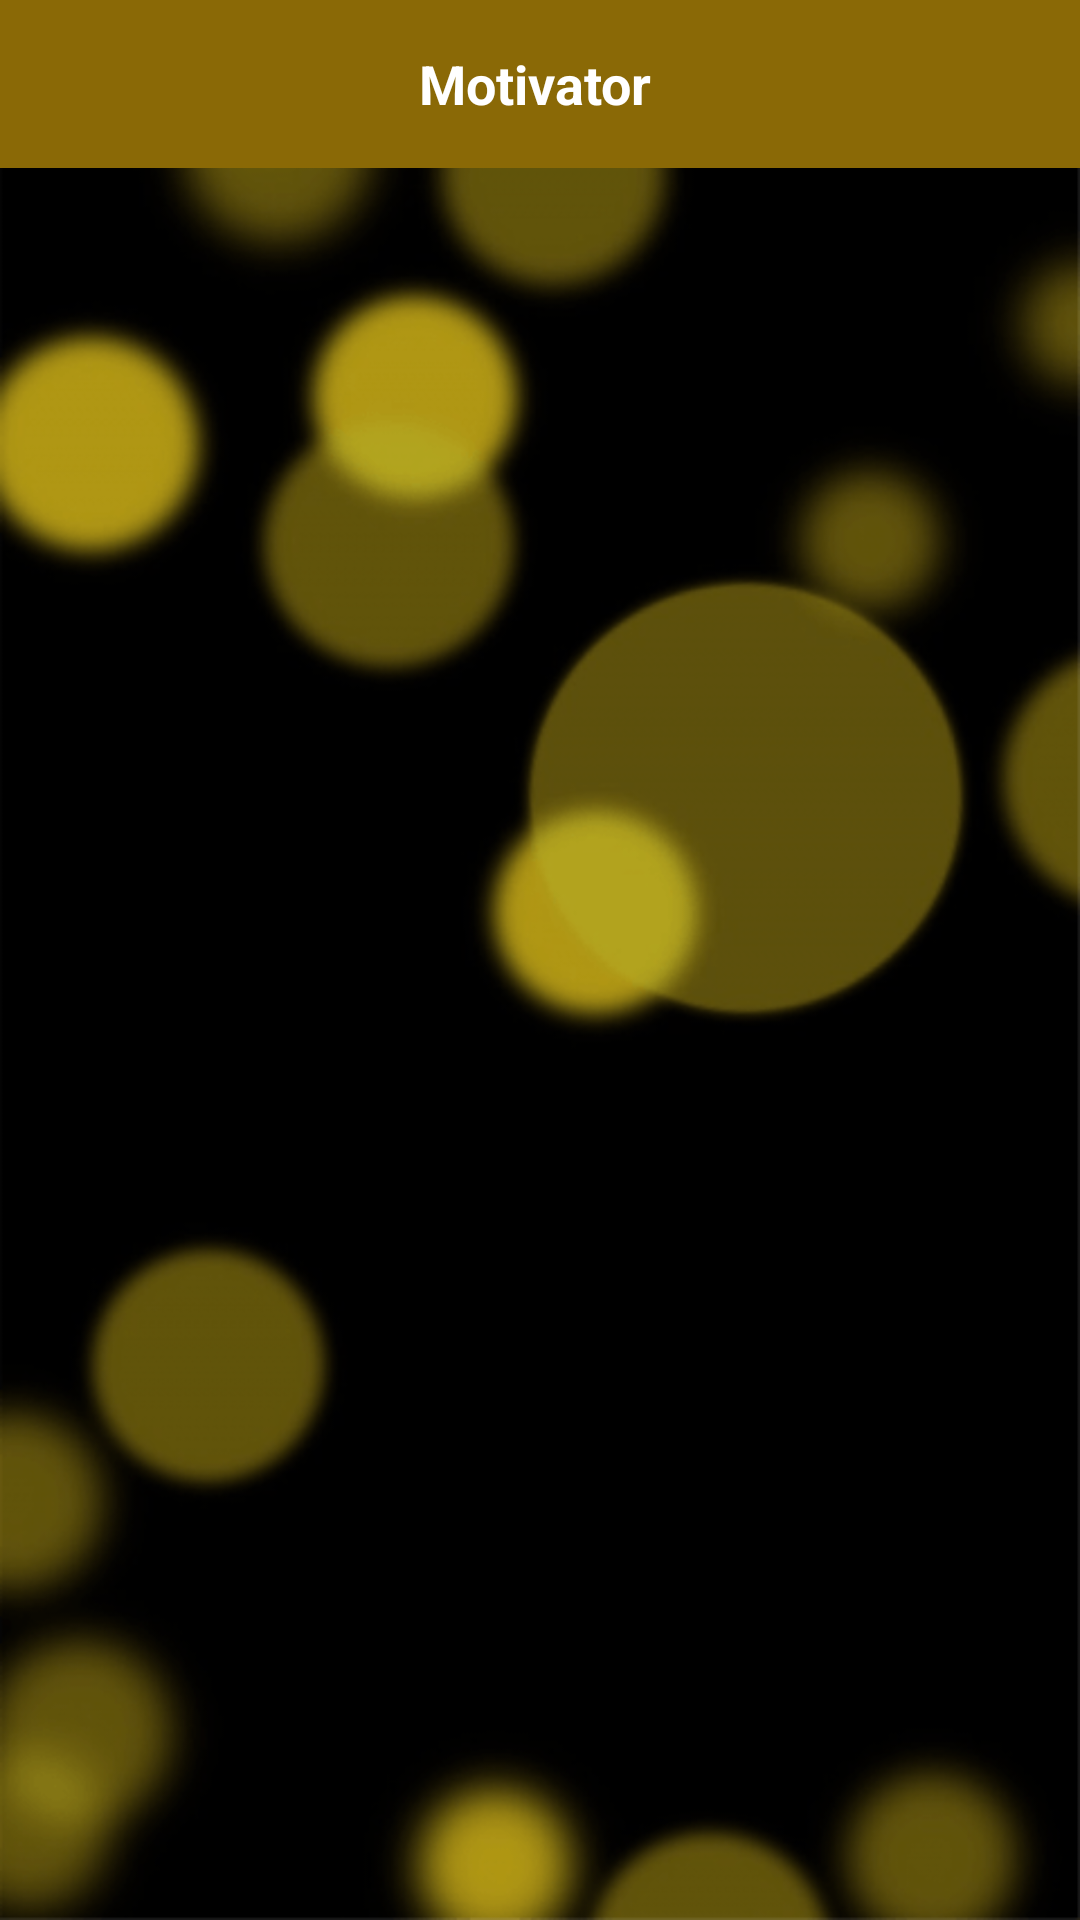

Here is an Android app screen rendered from its layout file. Give the layout XML and the strings, colors and styles it references.
<!-- AndroidManifest.xml: application theme Theme.Statuslar -->
<!-- res/layout/main_layout.xml -->
<?xml version="1.0" encoding="utf-8"?>
<androidx.constraintlayout.motion.widget.MotionLayout xmlns:android="http://schemas.android.com/apk/res/android"
    xmlns:app="http://schemas.android.com/apk/res-auto"
    xmlns:tools="http://schemas.android.com/tools"
    android:layout_width="match_parent"
    android:layout_height="match_parent"
    android:background="@drawable/backgroud_one"
    app:layoutDescription="@xml/main_layout_scene">

    <LinearLayout
        android:id="@+id/viewdarknes"
        android:layout_width="match_parent"
        android:layout_height="match_parent"
        android:background="#4D000000"
        android:orientation="horizontal" />

    <LinearLayout
        android:id="@+id/actionBar"
        android:layout_width="match_parent"
        android:layout_height="?actionBarSize"
        android:background="#8A6906"
        android:gravity="center|left"
        app:layout_constraintTop_toTopOf="parent"
        tools:ignore="RtlHardcoded">

        <ImageButton
            android:id="@+id/backbutton"
            style="@style/buttonBuckgrondWithBorderless"
            android:layout_width="30dp"
            android:layout_height="30dp"
            android:layout_marginStart="12dp"
            android:contentDescription="@string/todo"
            android:src="@drawable/ic_back"
            tools:ignore="TouchTargetSizeCheck,SpeakableTextPresentCheck,DuplicateSpeakableTextCheck" />

        <TextView
            android:id="@+id/actionBarText"
            android:layout_width="0dp"
            android:layout_height="match_parent"
            android:layout_weight="1"
            android:gravity="center"
            android:text="@string/motivator"
            android:textColor="@color/white"
            android:textSize="18sp"
            android:textStyle="bold" />

        <ImageButton
            android:id="@+id/addButton"
            style="@style/buttonBuckgrondWithBorderless"
            android:layout_width="30dp"
            android:layout_height="30dp"
            android:layout_marginEnd="16dp"
            android:contentDescription="@string/todo"
            android:src="@drawable/ic_add"
            tools:ignore="TouchTargetSizeCheck,SpeakableTextPresentCheck" />
    </LinearLayout>

    <androidx.recyclerview.widget.RecyclerView
        android:id="@+id/list"
        android:layout_width="match_parent"
        android:layout_height="0dp"
        android:paddingLeft="8dp"
        android:paddingRight="8dp"
        app:layout_constraintBottom_toBottomOf="parent"
        app:layout_constraintTop_toBottomOf="@id/actionBar"
        tools:listitem="@layout/item" />

</androidx.constraintlayout.motion.widget.MotionLayout>
<!-- res/layout/item.xml (included above) -->
<?xml version="1.0" encoding="utf-8"?>
<androidx.cardview.widget.CardView xmlns:android="http://schemas.android.com/apk/res/android"
    xmlns:app="http://schemas.android.com/apk/res-auto"
    xmlns:tools="http://schemas.android.com/tools"
    android:layout_width="match_parent"
    android:layout_height="240dp"
    android:layout_margin="4dp"
    app:cardCornerRadius="16dp">

    <androidx.constraintlayout.widget.ConstraintLayout
        android:layout_width="match_parent"
        android:layout_height="match_parent">

        <ImageView
            android:id="@+id/image_item"
            android:layout_width="match_parent"
            android:layout_height="match_parent"
            android:contentDescription="@string/todo"
            android:elevation="3dp"
            android:scaleType="centerCrop"
            app:layout_constraintTop_toTopOf="parent"
            tools:background="@drawable/alisher" />

        <LinearLayout
            android:layout_width="match_parent"
            android:layout_height="0dp"
            android:background="@drawable/background_textview"
            android:elevation="4dp"
            app:layout_constraintBottom_toBottomOf="parent"
            app:layout_constraintLeft_toLeftOf="parent"
            app:layout_constraintRight_toRightOf="parent"
            app:layout_constraintTop_toTopOf="parent" />

        <TextView
            android:id="@+id/name_item"
            android:layout_width="match_parent"
            android:layout_height="wrap_content"
            android:elevation="5dp"
            android:fontFamily="@font/alfa_slab_one"
            android:gravity="center"
            android:padding="8dp"
            android:textColor="@color/orange"
            android:textSize="16sp"
            android:textStyle="bold"
            app:layout_constraintBottom_toBottomOf="@id/image_item"
            tools:text="Navoiy" />

        <TextView
            android:id="@+id/hashtag_item"
            android:layout_width="wrap_content"
            android:layout_height="wrap_content"
            android:elevation="5dp"
            android:fontFamily="@font/aclonica"
            android:maxLength="35"
            android:maxLines="1"
            android:textColor="@color/indigo"
            android:textSize="13sp"
            app:layout_constraintLeft_toLeftOf="@id/image_item"
            app:layout_constraintTop_toTopOf="@id/image_item"
            tools:ignore="TextContrastCheck"
            tools:text="#Hashtag" />

        <LinearLayout
            android:id="@+id/itemMenu"
            android:layout_width="match_parent"
            android:layout_height="wrap_content"
            android:elevation="5dp"
            android:orientation="horizontal"
            app:layout_constraintBottom_toBottomOf="parent"
            app:layout_constraintLeft_toLeftOf="parent"
            app:layout_constraintTop_toTopOf="parent" />

    </androidx.constraintlayout.widget.ConstraintLayout>

</androidx.cardview.widget.CardView>
<!-- resources referenced by this layout -->
<resources>
  <color name="indigo">#4B0082</color>
  <color name="orange">#FF7F00</color>
  <color name="white">#FFFFFFFF</color>
  <!-- drawable backgroud_one: png bitmap (drawable, 78320 bytes) -->
  <!-- drawable background_textview (drawable) -->
  <?xml version="1.0" encoding="utf-8"?>
  <shape xmlns:android="http://schemas.android.com/apk/res/android">
      <gradient
          android:angle="90"
          android:startColor="#D90E121B" />
  </shape>
  <string name="motivator">Motivator</string>
  <string name="todo">TODO</string>
  <style name="buttonBuckgrondWithBorderless">
          <item name="android:background">?selectableItemBackgroundBorderless</item>
      </style>
  <style name="Theme.Statuslar" parent="Theme.MaterialComponents.DayNight.NoActionBar">
          
          <item name="colorPrimary">@color/purple_500</item>
          <item name="colorPrimaryVariant">@color/purple_700</item>
          <item name="colorOnPrimary">@color/white</item>
          
          <item name="colorSecondary">@color/teal_200</item>
          <item name="colorSecondaryVariant">@color/teal_700</item>
          <item name="colorOnSecondary">@color/black</item>
          
          <item name="android:statusBarColor" tools:targetApi="l">?attr/colorPrimaryVariant</item>
          
      </style>
  <color name="purple_500">#FF6200EE</color>
  <color name="purple_700">#6E5302</color>
  <color name="teal_200">#FF03DAC5</color>
  <color name="teal_700">#FF018786</color>
  <color name="black">#FF000000</color>
</resources>
